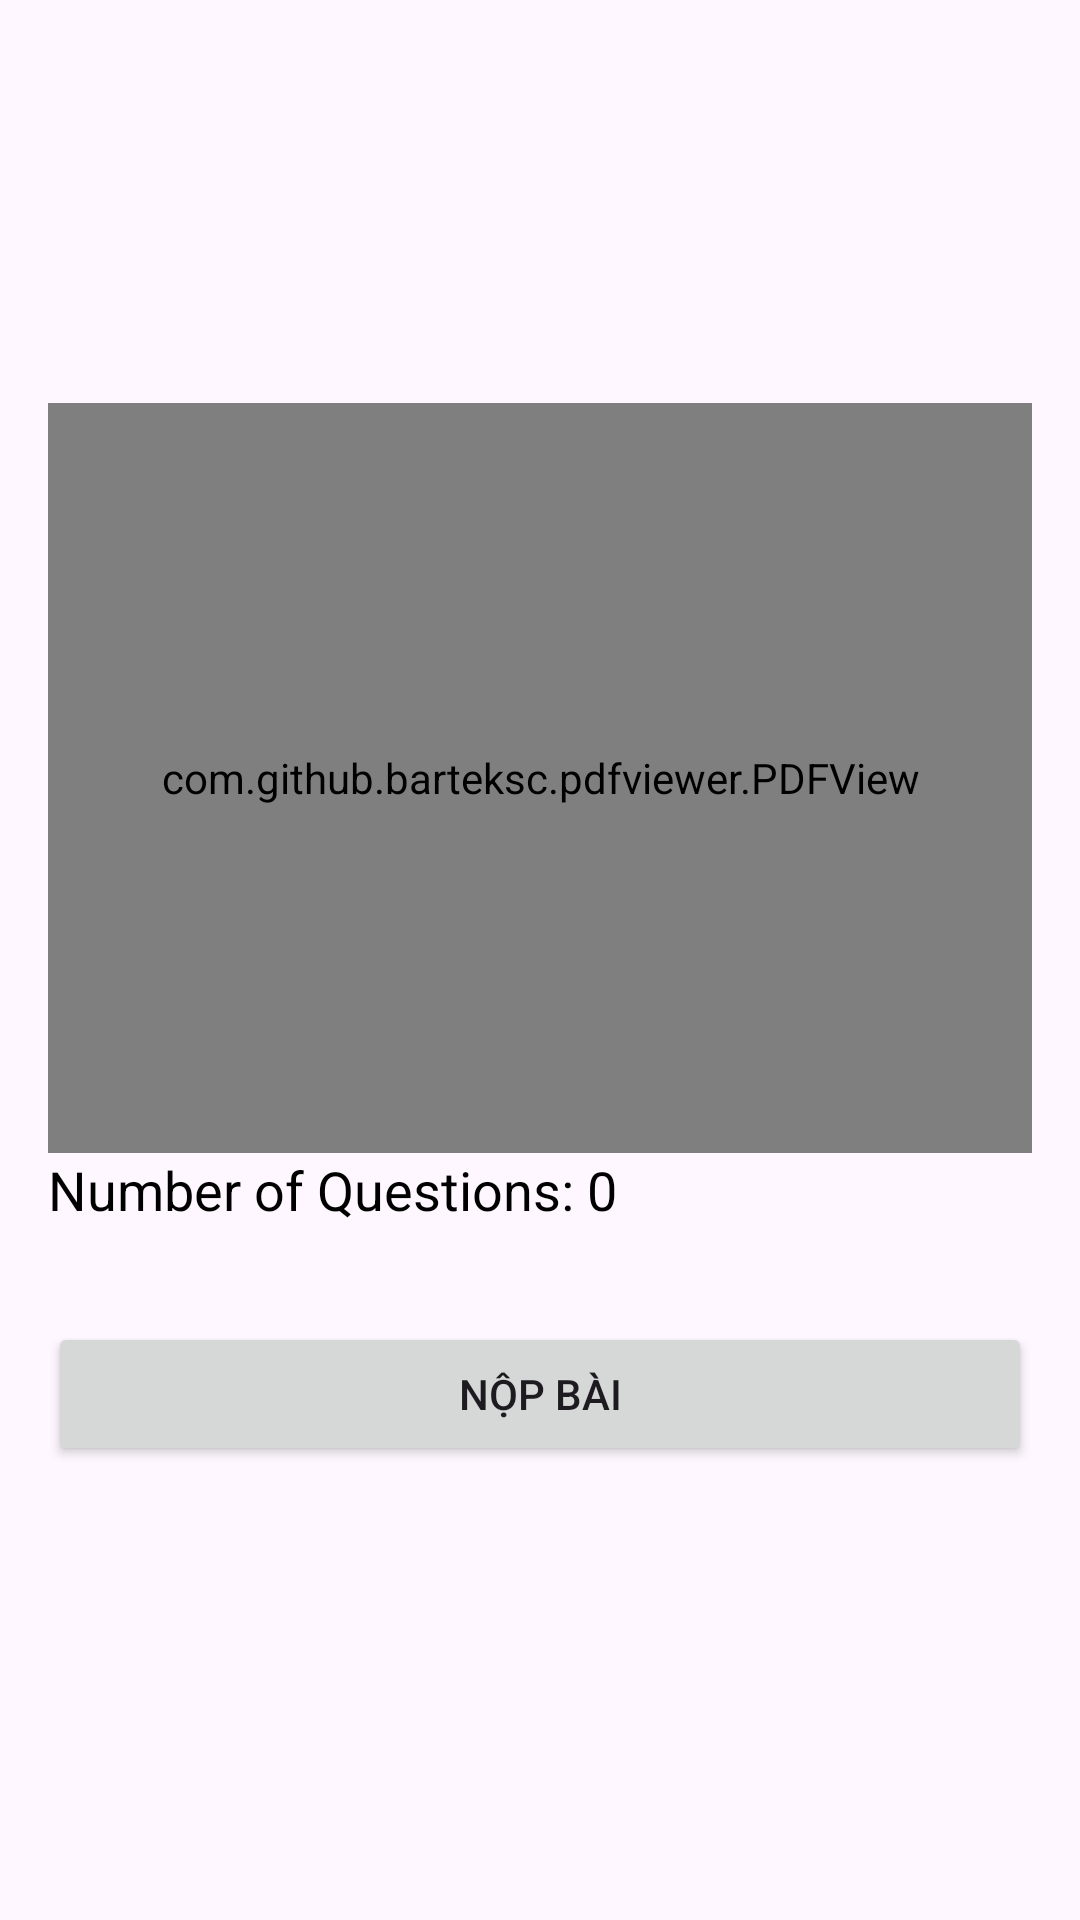

Layout XML and referenced resources for this Android screen:
<!-- AndroidManifest.xml: application theme Theme.EExam -->
<!-- res/layout/fragment_exam_detail.xml -->
<?xml version="1.0" encoding="utf-8"?>

<ScrollView xmlns:android="http://schemas.android.com/apk/res/android"
    android:layout_width="match_parent"
    android:layout_height="match_parent"
    android:padding="16dp">

    <LinearLayout
        android:layout_width="match_parent"
        android:layout_height="match_parent"
        android:orientation="vertical">

        
        <TextView
            android:id="@+id/className"
            android:layout_width="match_parent"
            android:layout_height="wrap_content"
            android:textSize="24sp"
            android:textStyle="bold"
            android:layout_marginBottom="16dp"/>

        <TextView
            android:id="@+id/name"
            android:layout_width="match_parent"
            android:layout_height="wrap_content"
            android:textSize="18sp"
            android:layout_marginBottom="8dp"/>

        <TextView
            android:id="@+id/dueDate"
            android:layout_width="match_parent"
            android:layout_height="wrap_content"
            android:textSize="16sp"
            android:layout_marginBottom="16dp"/>

        
        <com.github.barteksc.pdfviewer.PDFView
            android:id="@+id/pdfView"
            android:layout_width="match_parent"
            android:layout_height="250dp"
            android:requestLegacyExternalStorage="true"/>

        <TextView
            android:id="@+id/questionCountText"
            android:layout_width="match_parent"
            android:layout_height="wrap_content"
            android:text="Number of Questions: 0"
            android:textSize="18sp"
            android:layout_marginBottom="16dp"
            android:textColor="@android:color/black"/>


        
        <androidx.recyclerview.widget.RecyclerView
            android:id="@+id/rcvChooseAnswer"
            android:layout_width="match_parent"
            android:layout_height="0dp"
            android:layout_weight="1"/>


        
        <Button
            android:id="@+id/submitButton"
            android:layout_width="match_parent"
            android:layout_height="wrap_content"
            android:text="Nộp bài"
            android:layout_marginTop="16dp"/>

    </LinearLayout>
</ScrollView>
<!-- resources referenced by this layout -->
<resources>
  <style name="Theme.EExam" parent="Base.Theme.EExam" />
  <style name="Base.Theme.EExam" parent="Theme.Material3.DayNight.NoActionBar">
          
          
      </style>
</resources>
